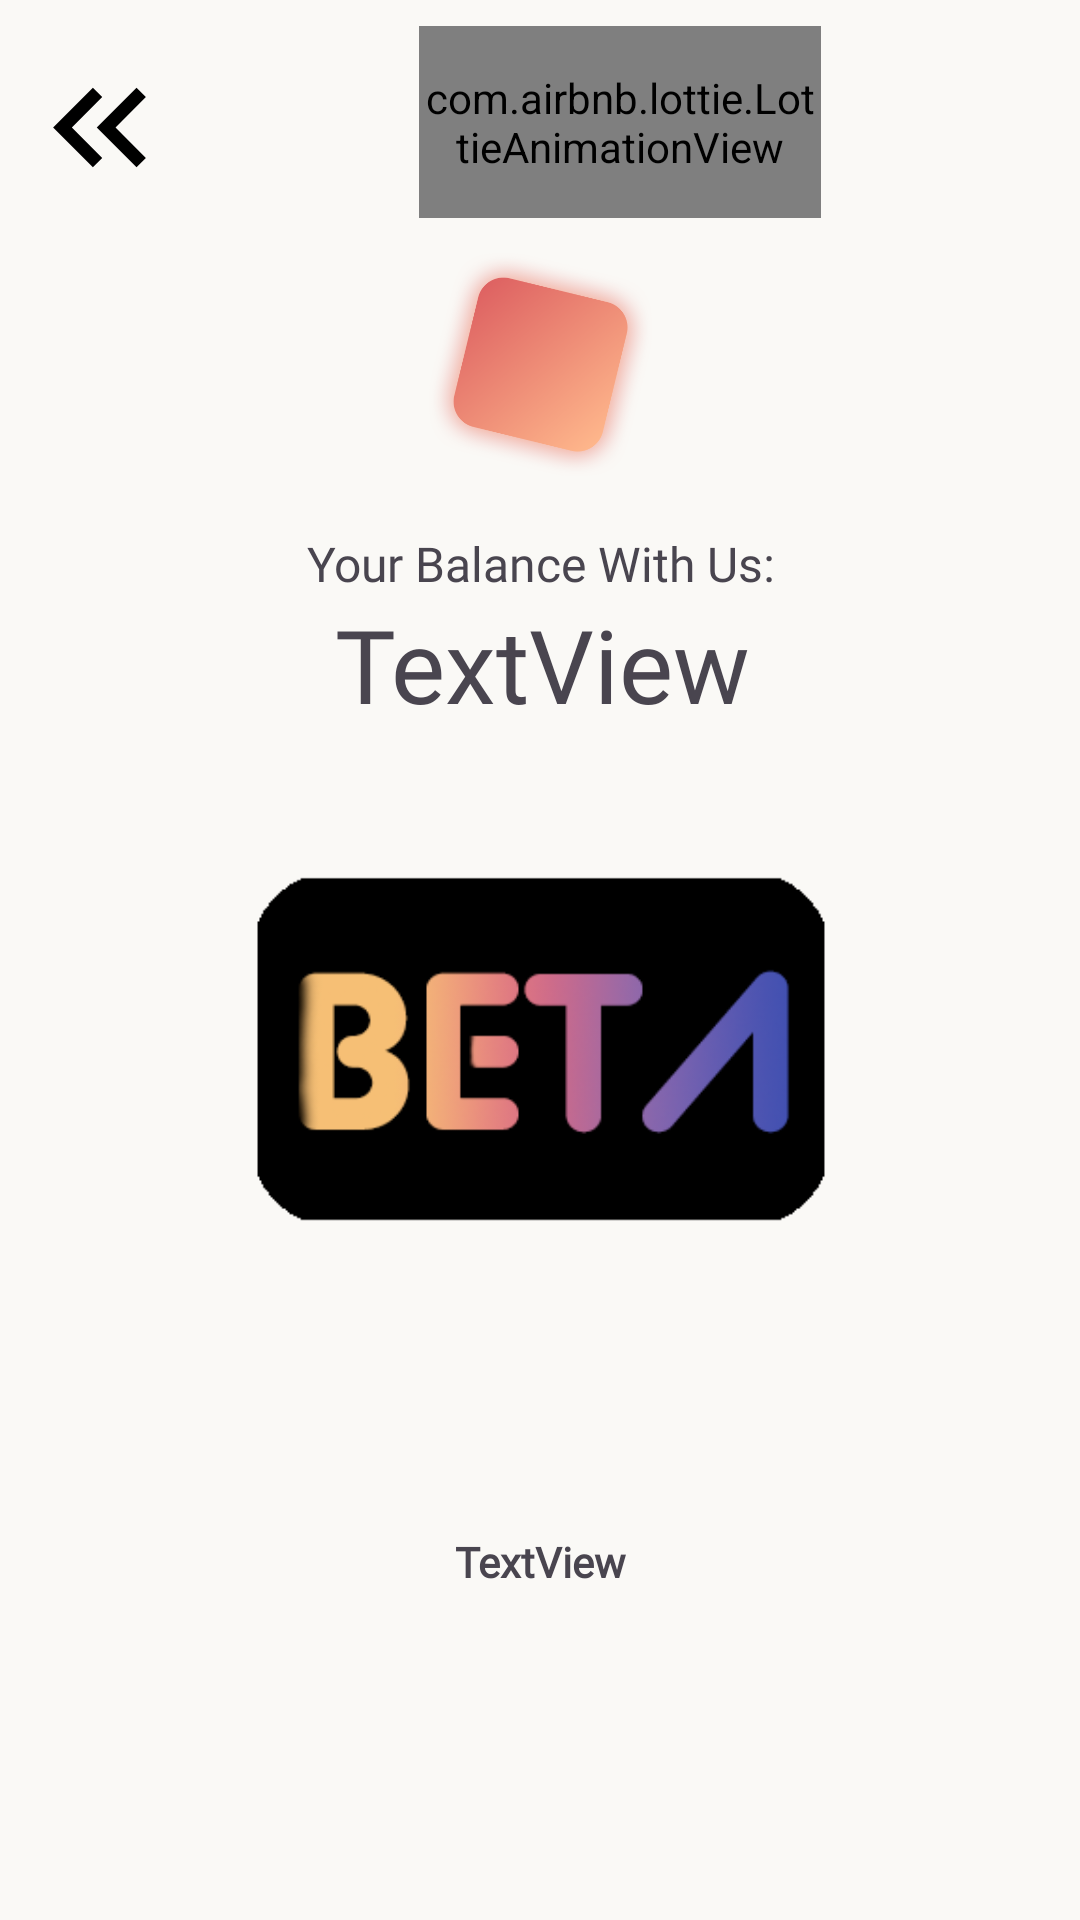

Here is an Android app screen rendered from its layout file. Give the layout XML and the strings, colors and styles it references.
<!-- AndroidManifest.xml: application theme Theme.Iaso -->
<!-- res/layout/activity_store.xml -->
<?xml version="1.0" encoding="utf-8"?>
<androidx.constraintlayout.widget.ConstraintLayout xmlns:android="http://schemas.android.com/apk/res/android"
    xmlns:app="http://schemas.android.com/apk/res-auto"
    xmlns:tools="http://schemas.android.com/tools"
    android:layout_width="match_parent"
    android:layout_height="match_parent"
    android:background="@color/white"
    tools:context=".Home.Store">

    <ImageView
        android:id="@+id/betaLogo3"
        android:layout_width="240dp"
        android:layout_height="122dp"
        android:layout_marginBottom="100dp"
        android:animation="@anim/fade_in_lift"
        app:layout_constraintBottom_toTopOf="@+id/upcoming2"
        app:layout_constraintEnd_toEndOf="parent"
        app:layout_constraintHorizontal_bias="0.502"
        app:layout_constraintStart_toStartOf="parent"
        app:srcCompat="@drawable/betalogo" />

    <TextView
        android:id="@+id/upcoming2"
        android:layout_width="352dp"
        android:layout_height="129dp"
        android:animation="@anim/fade_in_lift"
        android:fontFamily="@font/lexend"
        android:text="TextView"
        android:textAlignment="center"
        android:textSize="14sp"
        android:textStyle="bold"
        app:layout_constraintBottom_toBottomOf="parent"
        app:layout_constraintEnd_toEndOf="parent"
        app:layout_constraintStart_toStartOf="parent"
        app:layout_constraintTop_toTopOf="parent"
        app:layout_constraintVertical_bias="1.0" />

    <androidx.constraintlayout.widget.ConstraintLayout
        android:id="@+id/titleBar"
        android:layout_width="413dp"
        android:layout_height="81dp"
        app:layout_constraintBottom_toBottomOf="parent"
        app:layout_constraintEnd_toEndOf="parent"
        app:layout_constraintHorizontal_bias="0.0"
        app:layout_constraintStart_toStartOf="parent"
        app:layout_constraintTop_toTopOf="parent"
        app:layout_constraintVertical_bias="0.0">

        <TextView
            android:id="@+id/textView3"
            android:layout_width="wrap_content"
            android:layout_height="wrap_content"
            android:layout_marginTop="4dp"
            android:fontFamily="@font/neuehaas45"
            android:text="To-Do"
            android:textSize="34sp"
            app:layout_constraintEnd_toEndOf="parent"
            app:layout_constraintStart_toStartOf="parent"
            app:layout_constraintTop_toTopOf="parent" />

        <ImageButton
            android:id="@+id/backbutton2"
            android:layout_width="66dp"
            android:layout_height="53dp"
            android:layout_marginTop="16dp"
            android:background="@null"
            android:onClick="goBack"
            android:scaleType="fitCenter"
            app:layout_constraintHorizontal_bias="0.0"
            app:layout_constraintStart_toStartOf="parent"
            app:layout_constraintTop_toTopOf="parent"
            app:layout_constraintVertical_bias="0.148"
            app:srcCompat="@drawable/baseline_keyboard_double_arrow_left_24"
            app:tint="#000000" />


        <com.airbnb.lottie.LottieAnimationView
            android:id="@+id/dynamicLogo"
            android:layout_width="134dp"
            android:layout_height="64dp"
            android:layout_marginTop="6dp"
            android:layout_marginBottom="6dp"
            app:layout_constraintBottom_toBottomOf="parent"
            app:layout_constraintEnd_toEndOf="parent"
            app:layout_constraintStart_toStartOf="parent"
            app:layout_constraintTop_toTopOf="parent"
            android:layout_gravity="center"
            app:lottie_autoPlay="true"
            app:lottie_fileName="iasodynamiclogo.json"
            app:lottie_loop="true" />

    </androidx.constraintlayout.widget.ConstraintLayout>

    <TextView
        android:id="@+id/textView14"
        android:layout_width="275dp"
        android:layout_height="wrap_content"
        android:layout_marginTop="14dp"
        android:fontFamily="@font/neuehaas45"
        android:text="Your Balance With Us:"
        android:textAlignment="center"
        android:textSize="16sp"
        app:layout_constraintEnd_toEndOf="parent"
        app:layout_constraintHorizontal_bias="0.507"
        app:layout_constraintStart_toStartOf="parent"
        app:layout_constraintTop_toBottomOf="@+id/imageView6" />

    <ImageView
        android:id="@+id/imageView6"
        android:layout_width="155dp"
        android:layout_height="82dp"
        android:layout_marginBottom="8dp"
        app:layout_constraintBottom_toTopOf="@+id/textView14"
        app:layout_constraintEnd_toEndOf="parent"
        app:layout_constraintHorizontal_bias="0.503"
        app:layout_constraintStart_toStartOf="parent"
        app:layout_constraintTop_toBottomOf="@+id/titleBar"
        app:srcCompat="@drawable/blocks" />

    <TextView
        android:id="@+id/yourPoints"
        android:layout_width="wrap_content"
        android:layout_height="wrap_content"
        android:fontFamily="@font/neuehaas45"
        android:text="TextView"
        android:textAlignment="center"
        android:textSize="34sp"
        app:layout_constraintEnd_toEndOf="parent"
        app:layout_constraintHorizontal_bias="0.503"
        app:layout_constraintStart_toStartOf="parent"
        app:layout_constraintTop_toBottomOf="@+id/textView14" />

</androidx.constraintlayout.widget.ConstraintLayout>
<!-- resources referenced by this layout -->
<resources>
  <color name="white">#FAF9F6</color>
  <!-- drawable baseline_keyboard_double_arrow_left_24 (drawable) -->
  <vector android:height="24dp" android:tint="#FDEACF"
      android:viewportHeight="24" android:viewportWidth="24"
      android:width="24dp" xmlns:android="http://schemas.android.com/apk/res/android">
      <path android:fillColor="@android:color/white" android:pathData="M17.59,18l1.41,-1.41l-4.58,-4.59l4.58,-4.59l-1.41,-1.41l-6,6z"/>
      <path android:fillColor="@android:color/white" android:pathData="M11,18l1.41,-1.41l-4.58,-4.59l4.58,-4.59l-1.41,-1.41l-6,6z"/>
  </vector>
  <!-- drawable betalogo: png bitmap (drawable, 16934 bytes) -->
  <!-- drawable blocks: png bitmap (drawable, 74031 bytes) -->
  <style name="Theme.Iaso" parent="Base.Theme.Iaso" />
  <style name="Base.Theme.Iaso" parent="Theme.Material3.DayNight.NoActionBar">
          
          
      </style>
</resources>
